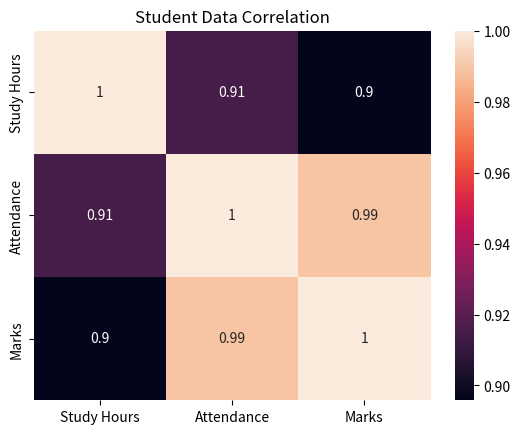

Source code (Python):
import pandas as pd
import seaborn as sns
import matplotlib.pyplot as plt


data = {
    "Name": ["Aarya", "Hari", "Sita", "Gita", "Ram"],
    "Study Hours": [3, 5, 2, 6, 4],
    "Attendance": [80, 90, 70, 95, 75],
    "Marks": [85, 95, 70, 98, 78]
}


df = pd.DataFrame(data)


print("DataFrame:")
print(df)


correlation = df.drop(columns=["Name"]).corr() #name chaiyena
# numerical columns ko relation calculate garcha


print("\nCorrelation Matrix:")
print(correlation)


sns.heatmap(   # correlation lai visual form ma dekhauncha
    correlation,
    annot=True # heatmap bhitra value dekhauncha
)


plt.title("Student Data Correlation")


plt.show()
